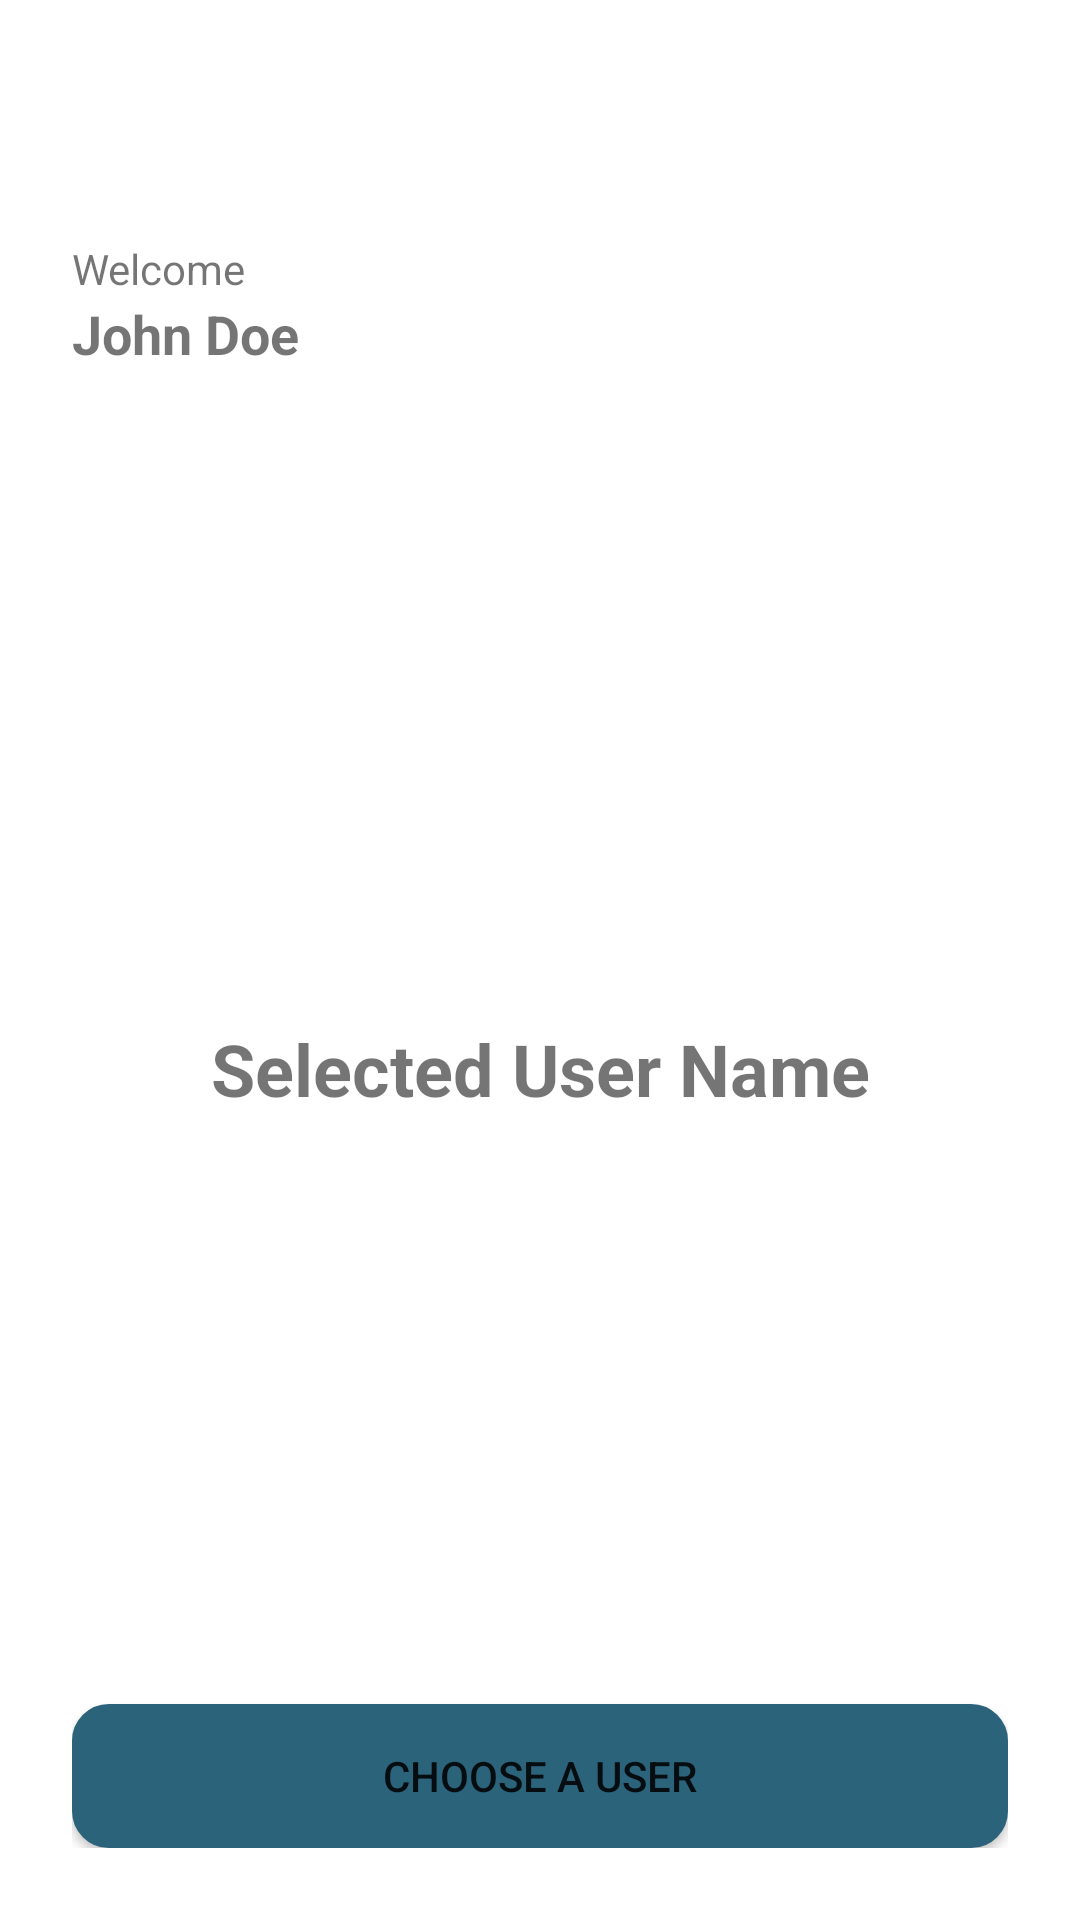

Reconstruct the res/layout file that produces this screen, plus the resources it refers to.
<!-- AndroidManifest.xml: application theme Theme.SuitMediaProjectTest -->
<!-- res/layout/activity_second_screen.xml -->
<?xml version="1.0" encoding="utf-8"?>
<androidx.constraintlayout.widget.ConstraintLayout xmlns:android="http://schemas.android.com/apk/res/android"
    xmlns:app="http://schemas.android.com/apk/res-auto"
    xmlns:tools="http://schemas.android.com/tools"
    android:layout_width="match_parent"
    android:layout_height="match_parent"
    android:padding="24dp"
    tools:context=".ui.SecondScreen">

    <TextView
        android:id="@+id/Welcome"
        android:layout_marginTop="?attr/actionBarSize"
        android:layout_width="wrap_content"
        android:layout_height="wrap_content"
        android:text="Welcome"
        app:layout_constraintStart_toStartOf="parent"
        app:layout_constraintTop_toTopOf="parent" />

    <TextView
        android:id="@+id/tvUser"
        android:layout_width="wrap_content"
        android:layout_height="wrap_content"
        android:text="@string/name"
        android:textSize="18sp"
        android:textStyle="bold"
        app:layout_constraintStart_toStartOf="@+id/Welcome"
        app:layout_constraintTop_toBottomOf="@+id/Welcome" />

    <Button
        android:id="@+id/btChoose"
        android:background="@drawable/custom_button"
        android:layout_width="match_parent"
        android:layout_height="wrap_content"
        android:text="Choose a User"
        android:backgroundTint="@color/teal"
        app:layout_constraintBottom_toBottomOf="parent"
        app:layout_constraintEnd_toEndOf="parent"
        app:layout_constraintStart_toStartOf="parent" />

    <TextView
        android:id="@+id/tvSelected"
        android:layout_width="wrap_content"
        android:layout_height="wrap_content"
        android:text="@string/username"
        android:textSize="24sp"
        android:textStyle="bold"
        app:layout_constraintBottom_toTopOf="@+id/btChoose"
        app:layout_constraintEnd_toEndOf="parent"
        app:layout_constraintStart_toStartOf="parent"
        app:layout_constraintTop_toBottomOf="@+id/tvUser" />
</androidx.constraintlayout.widget.ConstraintLayout>
<!-- resources referenced by this layout -->
<resources>
  <color name="teal">#2B637B</color>
  <!-- drawable custom_button (drawable) -->
  <?xml version="1.0" encoding="utf-8"?>
  <shape android:shape="rectangle" xmlns:android="http://schemas.android.com/apk/res/android">
   <corners android:radius="12dp"/>
   <solid android:color="@color/white"/>
   <stroke android:width="0.5dp" android:color="@color/teal"/>
  </shape>
  <string name="name">John Doe\n</string>
  <string name="username">Selected User Name</string>
  <style name="Theme.SuitMediaProjectTest" parent="Base.Theme.SuitMediaProjectTest" />
  <color name="white">#FFFFFFFF</color>
  <style name="Base.Theme.SuitMediaProjectTest" parent="Theme.MaterialComponents.Light.DarkActionBar">
          <item name="android:statusBarColor">@color/teal</item>
          <item name="colorPrimary">@color/teal</item>
      </style>
</resources>
